Run: headless pygame with SDL's dummy video driver; simulated clock (each Clock.tick advances the game by its frame time, no real sleeping); random seed 0; keys injected as events and as key.get_pressed() state; mouse plan: one left click at the window centre at the start of phase 2, then a move to the lower-right quarter at the start of phase 3.
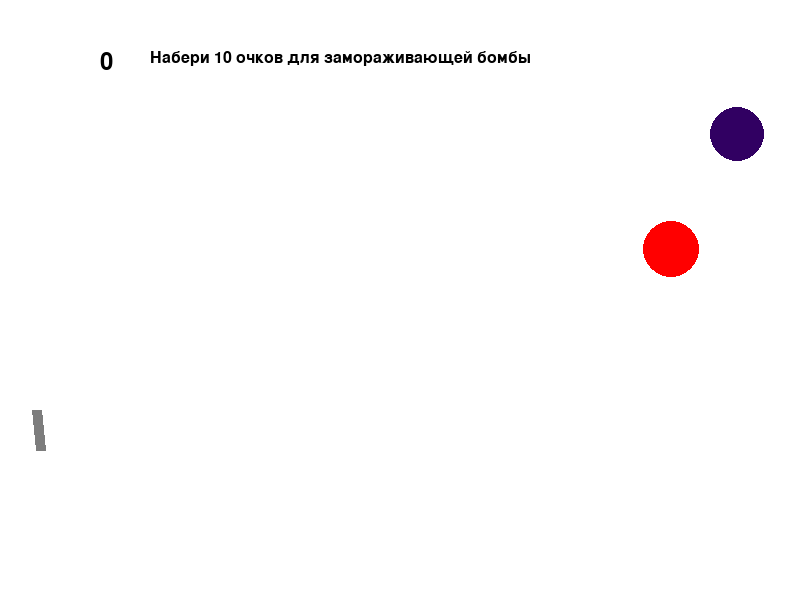
Frame 1 of 4 · flips 1–60 · no input
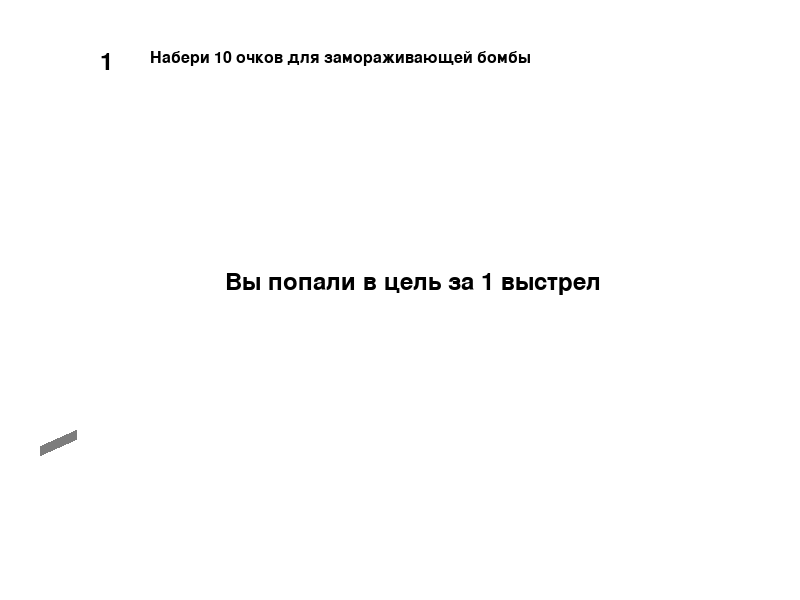
Frame 2 of 4 · flips 61–180 · clicked the window centre · tapped SPACE, RETURN · held RIGHT (→), D
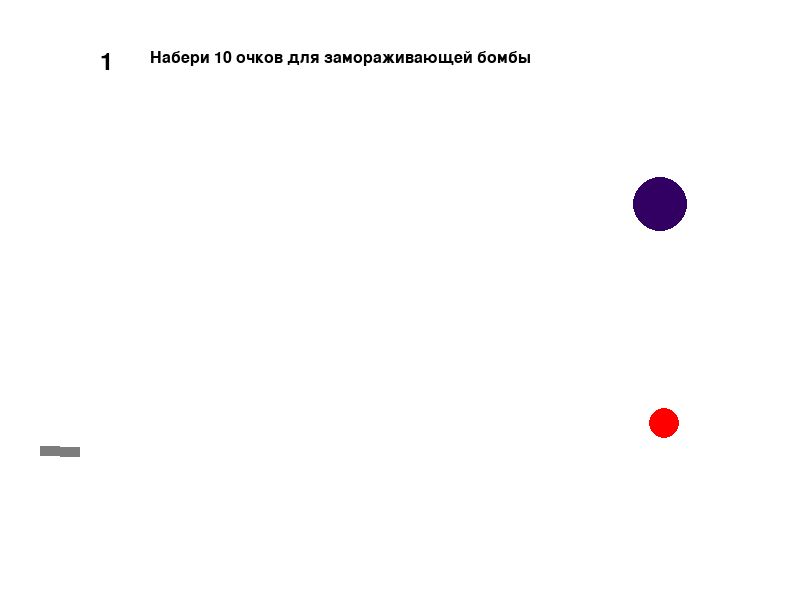
Frame 3 of 4 · flips 181–300 · moved the mouse to the lower-right quarter · held DOWN (↓), S
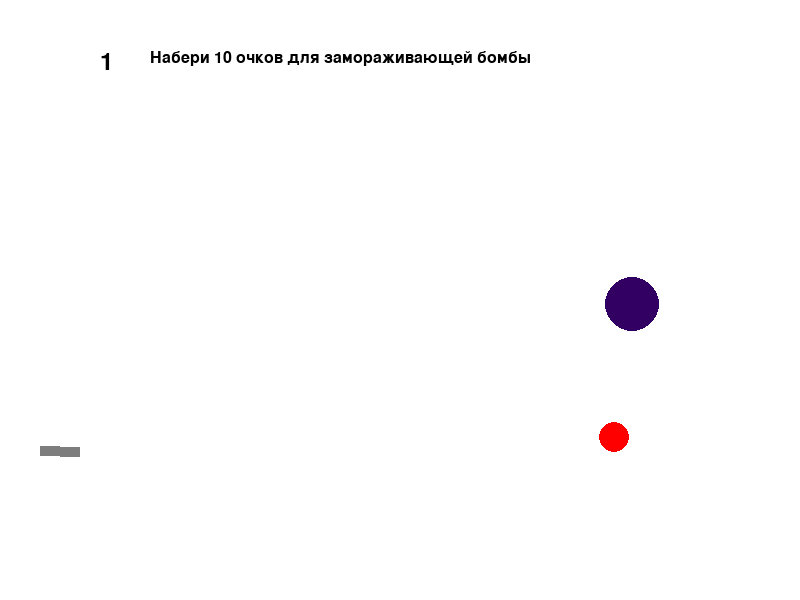
Frame 4 of 4 · flips 301–420 · held LEFT (←), A, UP (↑), W

The pygame program that drew these frames:

import math
import random as rnd
from random import choice

import pygame

pygame.font.init()
f1 = pygame.font.Font(None, 36)
f2 = pygame.font.Font(None, 36)
f3 = pygame.font.Font(None, 24)

All_points = 0

FPS = 30

RED = 0xFF0000
INDIGO = (49, 0, 98)
YELLOW = 0xFFC91F
GREEN = 0x00FF00
MAGENTA = 0xFF03B8
CYAN = 0x00FFCC
BLACK = (0, 0, 0)
LIGHT_BLUE = (0, 207, 255)
WHITE = 0xFFFFFF
GREY = 0x7D7D7D
GAME_COLORS = [RED, INDIGO, YELLOW, GREEN, MAGENTA, CYAN]

WIDTH = 800
HEIGHT = 600


class Ball:
    def __init__(self, screen: pygame.Surface, x=40, y=450):
        """ Конструктор класса ball

        Args:
        x - начальное положение мяча по горизонтали
        y - начальное положение мяча по вертикали
        """
        self.screen = screen
        self.x = x
        self.y = y
        self.r = 10
        self.vx = 0
        self.vy = 0
        self.color = choice(GAME_COLORS)
        self.live = 200 

    def move(self):
        """Переместить мяч по прошествии единицы времени.

        Метод описывает перемещение мяча за один кадр перерисовки. То есть, обновляет значения
        self.x и self.y с учетом скоростей self.vx и self.vy, силы гравитации, действующей на мяч,
        и стен по краям окна (размер окна 800х600).
        """
        self.live -= 1
        self.x += self.vx
        self.y -= self.vy
        self.vy -= 1
        if (self.x + self.r) >= WIDTH:
            self.vx = -self.vx
        if (self.y + self.r) >= HEIGHT:
            self.vy = -self.vy*0.7
            self.vx = 0.85*self.vx

    def draw(self):
        pygame.draw.circle(
            self.screen,
            self.color,
            (self.x, self.y),
            self.r
        )

    def hittest(self, obj):
        """Функция проверяет сталкивалкивается ли данный обьект с целью, описываемой в обьекте obj.

        Args:
            obj: Обьект, с которым проверяется столкновение.
        Returns:
            Возвращает True в случае столкновения мяча и цели. В противном случае возвращает False.
        """
        if (abs(self.x - obj.x) <= (self.r + obj.r)) and (abs(self.y - obj.y) <= (self.r + obj.r)):
            return True
        else:
            return False
    

class Bomb:
    def __init__(self, screen, x = 40, y = 450):
        self.screen = screen
        self.x = x
        self.y = y
        self.r = 10
        self.vx = 0
        self.vy = 0
        self.color = BLACK
        self.timer = 30
        self.live = 120
        
    def move(self):
        """Переместить бомбу по прошествии единицы времени.
        """
        if self.live != 0:
            self.live -= 1
        if self.timer != 0:
            self.timer -= 1
        self.x += self.vx
        self.y -= self.vy
        if (self.x + self.r) >= WIDTH:
            self.vx = -self.vx
        if (self.x - self.r) <= 0:
            self.vx = -self.vx
        if (self.y - self.r) <= 0:
            self.vy = -self.vy
        if (self.y + self.r) >= HEIGHT:
            self.vy = -self.vy
            
    def draw(self):
        pygame.draw.circle(
            self.screen,
            self.color,
            (self.x, self.y),
            self.r
        )
        
    def hittest(self, obj):
        if (abs(self.x - obj.x) <= (self.r + obj.r)) and (abs(self.y - obj.y) <= (self.r + obj.r)):
            return True
        else:
            return False

    
class Gun:
    def __init__(self, screen, x=40, y=450):
        self.x = x
        self.y = y
        self.screen = screen
        self.f2_power = 10
        self.f2_on_ba = 0
        self.f2_on_bo = 0
        self.an = 1
        self.color = GREY
        self.bullet = 0
        self.length = 40

    def fire2_start(self, event):
        global pause, All_points
        if not pause:
            if event.button == 1:
                self.f2_on_ba = 1
            if event.button == 3:
                if All_points >= 10:
                    self.f2_on_bo = 1

    def fire2_end(self, event):
        """Выстрел мячом.

        Происходит при отпускании кнопки мыши.
        Начальные значения компонент скорости мяча vx и vy зависят от положения мыши.
        """
        global balls, bombs, pause, time_pause, All_points
        if not pause:
            time_pause = 1
            self.bullet += 1
            if self.f2_on_ba == 1:
                new_ball = Ball(self.screen)
                new_ball.r += 5
                self.an = math.atan2((event.pos[1]-new_ball.y), (event.pos[0]-new_ball.x))
                new_ball.vx = self.f2_power * math.cos(self.an)
                new_ball.vy = - self.f2_power * math.sin(self.an)
                balls.append(new_ball)
                self.f2_on_ba = 0
            if self.f2_on_bo == 1:
                new_bomb = Bomb(self.screen)
                new_bomb.r += 5
                self.an = math.atan2((event.pos[1]-new_bomb.y), (event.pos[0]-new_bomb.x))
                new_bomb.vx = self.f2_power * math.cos(self.an)
                new_bomb.vy = - self.f2_power * math.sin(self.an)
                bombs.append(new_bomb)
                self.f2_on_bo = 0
                All_points -= 10
            self.f2_power = 10
            self.length = 40

    def targetting(self, event):
        """Прицеливание. Зависит от положения мыши."""
        if event:
            self.an = math.atan((event.pos[1]-450) / (event.pos[0]-20))
        if self.f2_on_ba or self.f2_on_bo:
            self.color = RED
        else:
            self.color = GREY

    def draw(self):
        """ Рисование пушки. Зависит от положения мыши. """
        x_m, y_m = pygame.mouse.get_pos()
        an = math.atan2((self.y-y_m), (x_m - self.x))
        pygame.draw.line(
            self.screen,
            self.color,
            (self.x, self.y),
            (self.x + (self.length*math.cos(an)), self.y - (self.length*math.sin(an))),
            10
            )

    def power_up(self):
        if self.f2_on_ba or self.f2_on_bo:
            if self.f2_power < 100:
                self.f2_power += 1
                self.length += 1
            self.color = RED
        else:
            self.color = GREY


class Target:
    def new_target(self):
        """ Инициализация новой цели. """
        self.x = rnd.randint(600, 780)
        self.y = rnd.randint(300, 550)
        self.r = rnd.randint(2, 50)
        self.vx = rnd.randint(3, 10)
        self.vy = rnd.randint(3, 10)
        self.live = 1
        self.notfreeze = 1
        
    def __init__(self, screen, color):
        self.screen = screen
        self.new_target()
        self.color = color

    def hit(self, points=1):
        """Попадание шарика в цель."""
        global All_points, pause, time_pause
        All_points += points
        pause = 1
        time_pause = 100
        
    def count_point(self, screen):
        text1 = f1.render(str(All_points), True, BLACK)
        self.screen.blit(text1, (100, 50))
        text3 = f3.render('Набери 10 очков для замораживающей бомбы', True, BLACK)
        self.screen.blit(text3, (150, 50))
        if pause:
            text2 = f2.render('Вы попали в цель за '+str(gun.bullet)+' выстрел', True, BLACK)
            self.screen.blit(text2, (225, 270))

    def draw(self):
        pygame.draw.circle(
            self.screen,
            self.color,
            (self.x, self.y),
            self.r
            )
        
    def move(self):
        if self.notfreeze:
            self.x += self.vx
            self.y += self.vy
            if (self.x + self.r) >= WIDTH:
                self.vx = -self.vx
            if (self.x - self.r) <= 550:
                self.vx = -self.vx
            if (self.y - self.r) <= 0:
                self.vy = -self.vy
            if (self.y + self.r) >= HEIGHT:
                self.vy = -self.vy
        elif not(self.notfreeze):
            self.color = LIGHT_BLUE
            self.vx = 0
            self.vy = 0


pygame.init()
screen = pygame.display.set_mode((WIDTH, HEIGHT))
pause = 0
time_pause = 1
balls = []
bombs = []

clock = pygame.time.Clock()
gun = Gun(screen)
target1 = Target(screen, RED)
target2 = Target(screen, INDIGO)
finished = False


while not finished:
    screen.fill(WHITE)
    gun.draw()
    
    if not pause:
        target1.draw()
        target2.draw()
        target1.move()
        target2.move()
    target1.count_point(screen)
    
    if pause and (time_pause > 0):
        time_pause -= 1
    elif time_pause == 0:
        pause = 0
        gun.bullet = 0

    for ba in balls:
        if not pause:
            ba.draw()

    for bo in bombs:
        bo.draw()

    pygame.display.update()

    clock.tick(FPS)
    for event in pygame.event.get():
        if event.type == pygame.QUIT:
            finished = True
        elif event.type == pygame.MOUSEBUTTONDOWN:
            gun.fire2_start(event)
        elif event.type == pygame.MOUSEBUTTONUP:
            gun.fire2_end(event)
        elif event.type == pygame.MOUSEMOTION:
            gun.targetting(event)
           

    for ba in balls:
        ba.move()
        if ba.hittest(target1) and target1.live:
            target1.live = 0
            target1.hit()
            target1.new_target()
        elif ba.hittest(target2) and target2.live:
            target2.live = 0
            target2.hit()
            target2.new_target()
        if ba.live == 0:
            balls.pop(0)
    for bo in bombs:
        bo.move()
        if bo.hittest(target1) and target1.notfreeze:
            target1.notfreeze = 0
        if bo.hittest(target2) and target2.notfreeze:
            target2.notfreeze = 0
        if bo.timer == 0:
            if bo.r != 30:
                bo.r += 1
        if bo.live == 0:
            bombs.pop(0)
    gun.power_up()

pygame.quit()
